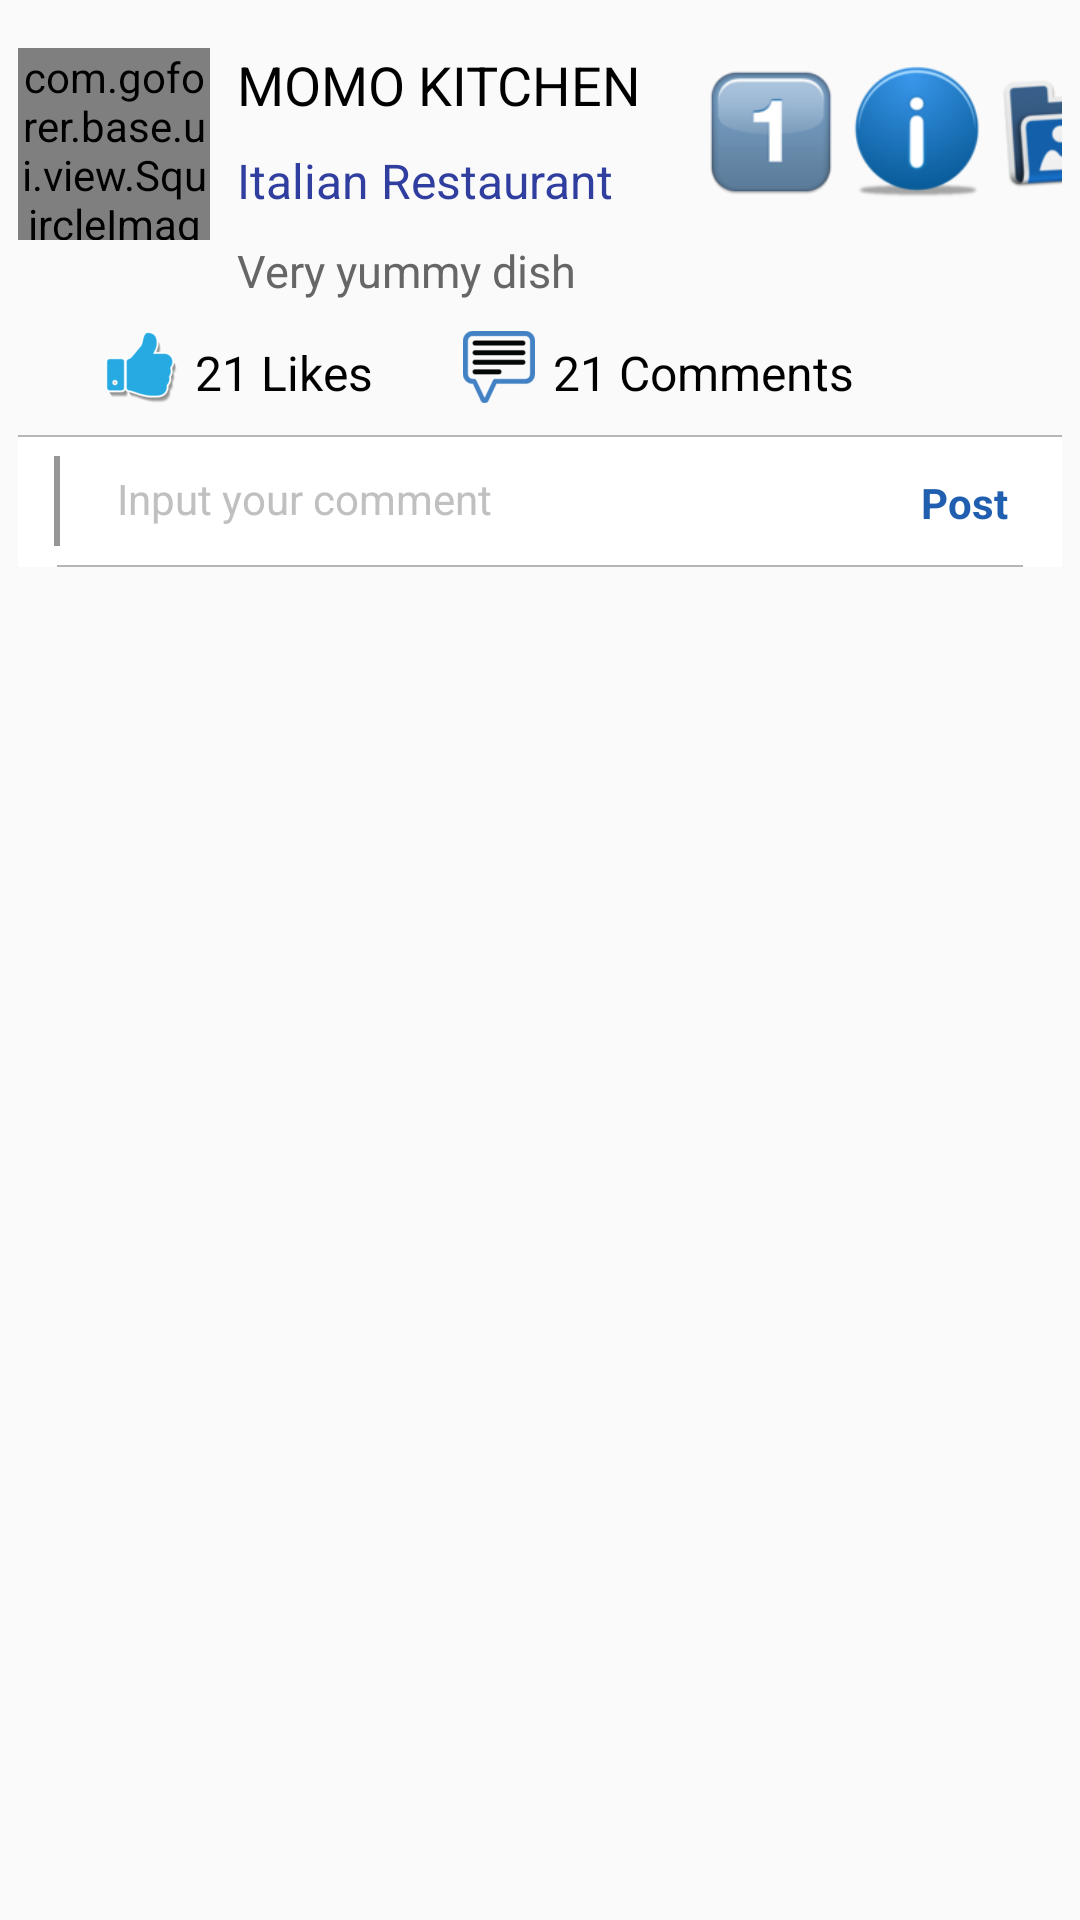

Android layout source for this screen:
<!-- AndroidManifest.xml: application theme AppTheme -->
<!-- res/layout/list_eatery_item.xml -->
<?xml version="1.0" encoding="utf-8"?>
<RelativeLayout xmlns:android="http://schemas.android.com/apk/res/android"
    xmlns:app="http://schemas.android.com/apk/res-auto"
    android:layout_width="match_parent"
    android:layout_height="wrap_content"
    android:padding="6dp" >

    <com.goforer.base.ui.view.SquircleImageView
        android:layout_width="64dp"
        android:layout_height="64dp"
        android:id="@+id/iv_logo"
        android:layout_alignParentLeft="true"
        android:layout_alignParentStart="true"
        app:riv_border_color="@color/list_divider"
        app:riv_border_width="1dp"
        app:riv_corner_radius="15dp"
        app:riv_mutate_background="true"
        app:riv_oval="false"
        app:riv_tile_mode="clamp"
        android:src="@drawable/sample"
        android:layout_marginTop="10dp" />

    <LinearLayout
        android:orientation="vertical"
        android:layout_width="wrap_content"
        android:layout_height="wrap_content"
        android:id="@+id/container_info"
        android:layout_toRightOf="@+id/iv_logo"
        android:layout_marginLeft="9dp"
        android:layout_marginTop="10dp" >

        <TextView
            android:layout_width="140dp"
            android:layout_height="wrap_content"
            android:text="MOMO KITCHEN"
            android:id="@+id/tv_name"
            android:layout_marginBottom="9dp"
            android:textColor="@color/black"
            android:maxLines="1"
            android:singleLine="true"
            android:ellipsize="end"
            android:textSize="18dp" />

        <TextView
            android:layout_width="140dp"
            android:layout_height="wrap_content"
            android:text="Italian Restaurant"
            android:id="@+id/tv_type"
            android:layout_marginBottom="9dp"
            android:maxLines="1"
            android:singleLine="true"
            android:ellipsize="end"
            android:textColor="@color/colorPrimaryDark"
            android:textSize="16dp" />

        <TextView
            android:layout_width="140dp"
            android:layout_height="wrap_content"
            android:text="Very yummy dish"
            android:id="@+id/tv_info"
            android:maxLines="1"
            android:singleLine="true"
            android:ellipsize="end"
            android:textSize="15dp"
            android:textColor="@color/custom_dialog_text" />

    </LinearLayout>

    <LinearLayout
        android:orientation="horizontal"
        android:layout_width="wrap_content"
        android:layout_height="wrap_content"
        android:layout_toRightOf="@+id/container_info"
        android:layout_toEndOf="@+id/container_info"
        android:layout_marginLeft="16dp"
        android:layout_marginTop="16dp" >

        <ImageView
            android:layout_width="44dp"
            android:layout_height="44dp"
            android:id="@+id/iv_preference"
            android:src="@drawable/ic_one"
            android:layout_centerVertical="true"
            android:layout_alignParentRight="true"
            android:layout_alignParentEnd="true" />

        <ImageView
            android:layout_width="44dp"
            android:layout_height="44dp"
            android:id="@+id/iv_event"
            android:src="@drawable/ic_event"
            android:layout_centerVertical="true"
            android:layout_alignParentRight="true"
            android:layout_alignParentEnd="true"
            android:layout_marginLeft="5dp" />

        <ImageView
            android:layout_width="44dp"
            android:layout_height="44dp"
            android:id="@+id/iv_viewer"
            android:src="@drawable/ic_viewer"
            android:layout_centerVertical="true"
            android:layout_alignParentRight="true"
            android:layout_alignParentEnd="true"
            android:layout_marginLeft="5dp" />
    </LinearLayout>

    <LinearLayout
        android:orientation="horizontal"
        android:layout_width="wrap_content"
        android:layout_height="wrap_content"
        android:id="@+id/container_bar"
        android:layout_alignParentLeft="true"
        android:layout_alignParentBottom="false"
        android:layout_below="@+id/container_info"
        android:layout_marginTop="10dp"
        android:layout_marginLeft="24dp" >

        <ImageView
            android:id="@+id/iv_like"
            android:layout_width="wrap_content"
            android:layout_height="wrap_content"
            android:layout_marginLeft="5dp"
            android:scaleType="centerInside"
            android:layout_centerVertical="true"
            android:src="@drawable/ic_like" />

        <TextView
            android:layout_width="wrap_content"
            android:layout_height="wrap_content"
            android:text="21"
            android:id="@+id/tv_like_count"
            android:textColor="@color/black"
            android:textSize="16dp"
            android:layout_marginTop="3dp"
            android:layout_marginLeft="6dp" />

        <TextView
            android:layout_width="wrap_content"
            android:layout_height="wrap_content"
            android:text="@string/like_phase"
            android:id="@+id/tv_like_phase"
            android:textColor="@color/black"
            android:textSize="16dp"
            android:layout_marginTop="3dp"
            android:layout_marginLeft="4dp" />

        <ImageView
            android:id="@+id/iv_comment"
            android:layout_width="wrap_content"
            android:layout_height="wrap_content"
            android:layout_marginLeft="30dp"
            android:scaleType="centerInside"
            android:layout_centerVertical="true"
            android:src="@drawable/ic_comment" />

        <TextView
            android:layout_width="wrap_content"
            android:layout_height="wrap_content"
            android:text="21"
            android:id="@+id/tv_comment_count"
            android:textColor="@color/black"
            android:textSize="16dp"
            android:layout_marginTop="3dp"
            android:layout_marginLeft="6dp" />

        <TextView
            android:layout_width="wrap_content"
            android:layout_height="wrap_content"
            android:text="@string/comment_phase"
            android:id="@+id/tv_comment_phase"
            android:textColor="@color/black"
            android:textSize="16dp"
            android:layout_marginTop="3dp"
            android:layout_marginLeft="4dp" />

    </LinearLayout>

    <include
        android:id="@+id/comment_bar"
        layout="@layout/layout_comment_bar"
        android:layout_width="match_parent"
        android:layout_height="wrap_content"
        android:layout_marginTop="10dp"
        android:layout_alignParentBottom="false"
        android:layout_below="@+id/container_bar"
        android:layout_alignWithParentIfMissing="true" />
</RelativeLayout>
<!-- res/layout/layout_comment_bar.xml (included above) -->
<?xml version="1.0" encoding="utf-8"?>
<RelativeLayout
    xmlns:android="http://schemas.android.com/apk/res/android"
    android:layout_width="match_parent"
    android:layout_height="wrap_content" >

    <LinearLayout
        android:id="@+id/ll_input"
        android:layout_width="match_parent"
        android:layout_height="wrap_content"
        android:orientation="horizontal"
        android:background="#fff"
        android:paddingLeft="8dp"
        android:paddingRight="8dp"
        android:paddingTop="2dp"
        android:paddingBottom="2dp" >

        <ImageButton
            android:id="@+id/btn_like"
            android:layout_width="wrap_content"
            android:layout_height="40dp"
            android:src="@drawable/ic_button_like"
            android:background="@android:color/transparent"
            android:layout_gravity="bottom" />

        <View
            android:layout_width="2dp"
            android:layout_height="match_parent"
            android:layout_marginLeft="4dp"
            android:layout_marginBottom="5dp"
            android:layout_marginTop="5dp"
            android:background="@color/comment_bar_divider" />

        <ImageButton
            android:id="@+id/btn_share"
            android:layout_width="wrap_content"
            android:layout_height="40dp"
            android:src="@drawable/ic_button_share"
            android:layout_marginLeft="6dp"
            android:background="@android:color/transparent"
            android:layout_gravity="bottom" />

        <EditText
            android:id="@+id/et_comment"
            style="@style/TextAppearance.BEatery.comment.input"
            android:layout_width="0dp"
            android:layout_height="wrap_content"
            android:minHeight="40dp"
            android:layout_weight="1"
            android:padding="9dp"
            android:layout_marginLeft="4dp"
            android:hint="@string/hint_comment"
            android:background="#fff"
            android:inputType="textMultiLine"
            android:maxHeight="90dp"
            android:maxLines="4" />

        <TextView
            android:id="@+id/tv_post"
            android:layout_width="wrap_content"
            android:layout_height="wrap_content"
            android:background="@android:color/transparent"
            android:textStyle="bold"
            android:text="@string/post_button"
            android:padding="10dp"
            android:textSize="14dp"
            android:textColor="@color/post_button"
            android:layout_gravity="bottom" />
    </LinearLayout>

    <View
        android:layout_width="fill_parent"
        android:layout_height="0.5dp"
        android:id="@+id/v_top_line"
        android:background="@color/comment_bar_line"
        android:layout_alignTop="@+id/ll_input" />

    <View
        android:layout_width="fill_parent"
        android:layout_height="0.5dp"
        android:id="@+id/v_bottom_line"
        android:background="@color/comment_bar_line"
        android:layout_alignBottom="@+id/ll_input"
        android:layout_marginLeft="13dp"
        android:layout_marginRight="13dp"/>

</RelativeLayout>
<!-- resources referenced by this layout -->
<resources>
  <color name="black">#000000</color>
  <color name="colorPrimaryDark">#303F9F</color>
  <color name="comment_bar_divider">#969696</color>
  <color name="comment_bar_line">#B6B6B6</color>
  <color name="custom_dialog_text">#666666</color>
  <color name="list_divider">#EE0011</color>
  <color name="post_button">#205FAF</color>
  <!-- drawable ic_comment: png bitmap (drawable-xxhdpi, 2259 bytes) -->
  <!-- drawable ic_event: png bitmap (drawable-xxhdpi, 8675 bytes) -->
  <!-- drawable ic_like: png bitmap (drawable-xxhdpi, 4543 bytes) -->
  <!-- drawable ic_one: png bitmap (drawable-xxhdpi, 5662 bytes) -->
  <!-- drawable ic_viewer: png bitmap (drawable-xxhdpi, 8103 bytes) -->
  <string name="comment_phase">Comments</string>
  <string name="hint_comment">Input your comment</string>
  <string name="like_phase">Likes</string>
  <string name="post_button">Post</string>
  <style name="TextAppearance.BEatery.comment.input" parent="Base.TextAppearance.BEatery">
          <item name="android:textSize">14dp</item>
          <item name="android:textColor">@color/text_input_comment</item>
          <item name="android:textColorHint">@color/text_hint_input_comment</item>
          <item name="android:inputType">textMultiLine</item>
          <item name="android:maxLines">9</item>
      </style>
  <style name="AppTheme" parent="Theme.AppCompat.Light.DarkActionBar">
          
          <item name="colorPrimary">@color/colorPrimary</item>
          <item name="colorPrimaryDark">@color/colorPrimaryDark</item>
          <item name="colorAccent">@color/colorAccent</item>
      </style>
  <style name="Base.TextAppearance.BEatery" parent="android:TextAppearance">
          <item name="android:includeFontPadding">false</item>
          <item name="android:gravity">center_vertical</item>
      </style>
  <color name="text_input_comment">#353535</color>
  <color name="text_hint_input_comment">#C0C0C0</color>
  <color name="colorPrimary">#3F51B5</color>
  <color name="colorAccent">#1010FF</color>
</resources>
